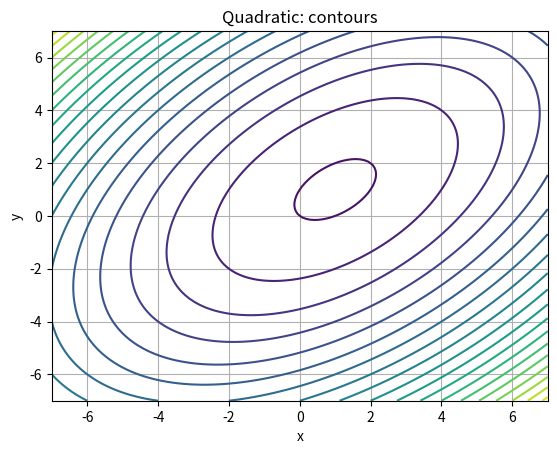
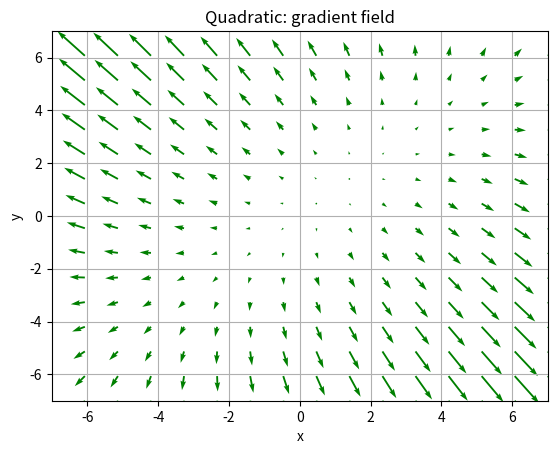
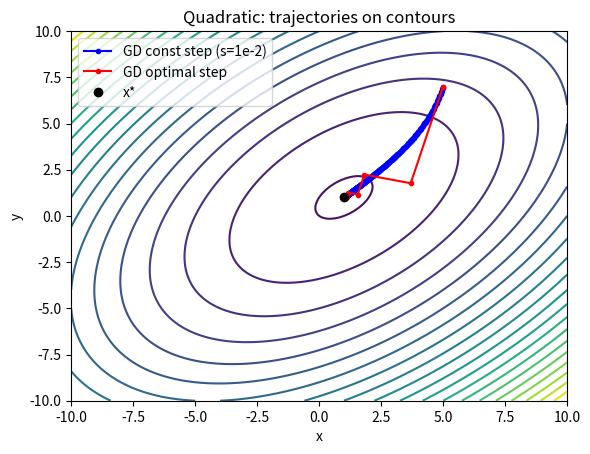
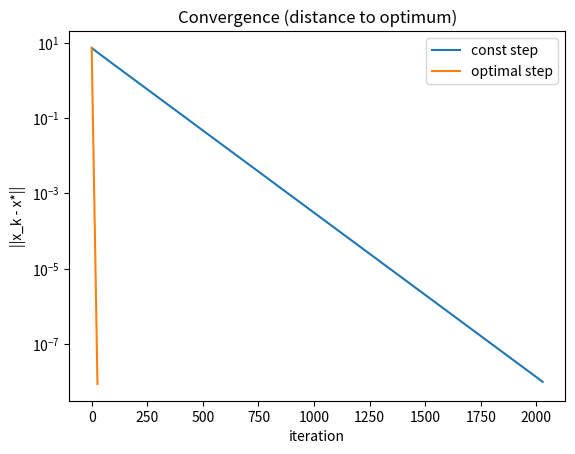
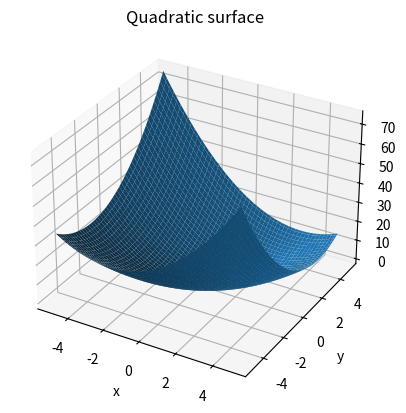
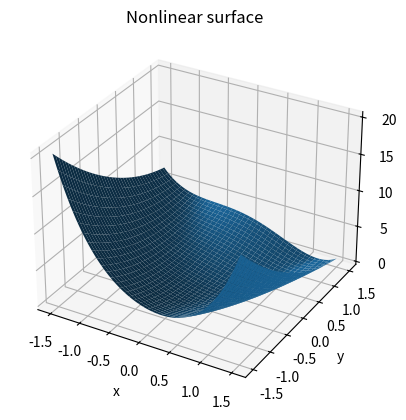
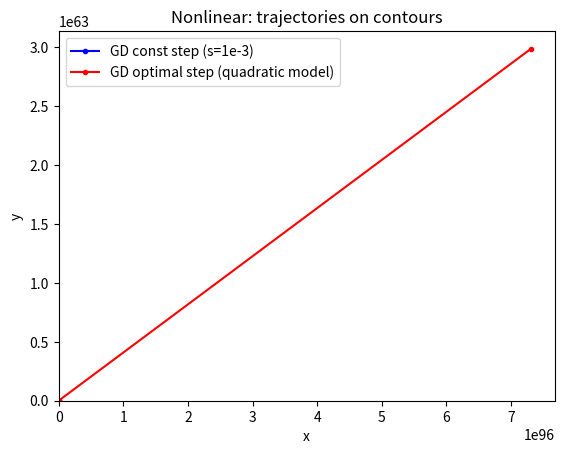
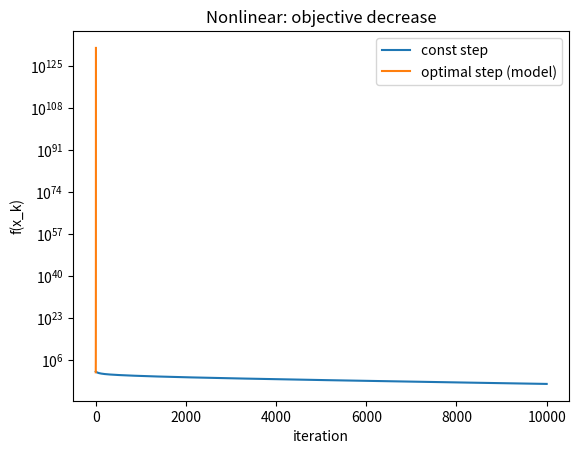

Generate these figures, in order, with matplotlib:
import numpy as np
import matplotlib.pyplot as plt
from numpy.linalg import norm

%matplotlib inline

def quadratic_value(A, b, x):
    """f(x) = 1/2 x^T A x - b^T x"""
    return 0.5 * x @ (A @ x) - b @ x

def quadratic_grad(A, b, x):
    return A @ x - b

def contour_and_quiver_for_quadratic(A, b, xlim=(-10,10), ylim=(-10,10), ngrid=100, nvec=12):
    xs = np.linspace(xlim[0], xlim[1], ngrid)
    ys = np.linspace(ylim[0], ylim[1], ngrid)
    X, Y = np.meshgrid(xs, ys)
    Z = np.zeros_like(X)
    for i in range(ngrid):
        for j in range(ngrid):
            Z[i,j] = quadratic_value(A, b, np.array([X[i,j], Y[i,j]]))

    # contour
    plt.figure()
    plt.contour(X, Y, Z, levels=20)
    plt.xlabel('x'); plt.ylabel('y'); plt.title('Quadratic: contours')
    plt.grid(True)
    plt.show()

    # gradient field (sparser grid for arrows)
    xg = np.linspace(xlim[0], xlim[1], nvec)
    yg = np.linspace(ylim[0], ylim[1], nvec)
    Xg, Yg = np.meshgrid(xg, yg)
    U = 2*Xg - Yg - 1    # grad wrt x when A = [[2,-1],[-1,2]] and b=[1,1]
    V = -Xg + 2*Yg - 1
    plt.figure()
    plt.quiver(Xg, Yg, U, V, color='g')
    plt.xlim(xlim); plt.ylim(ylim)
    plt.xlabel('x'); plt.ylabel('y'); plt.title('Quadratic: gradient field')
    plt.grid(True)
    plt.show()


def gd_constant_step(grad, x0, step, tol=1e-6, itmax=10_000, callback=None):
    x = x0.astype(float).copy()
    traj = [x.copy()]
    k=0
    g = grad(x)
    while norm(g) > tol and k < itmax:
        d = -g
        x = x + step*d
        traj.append(x.copy())
        g = grad(x)
        k += 1
        if callback is not None:
            callback(k, x, g)
    return np.array(traj)

def gd_optimal_step_quadratic(A, b, x0, tol=1e-6, itmax=10_000, callback=None):
    x = x0.astype(float).copy()
    traj = [x.copy()]
    k=0
    g = quadratic_grad(A, b, x)
    while norm(g) > tol and k < itmax:
        d = -g
        s = (d @ d)/ (d @ (A @ d))    # exact line-minimizer for quadratic
        x = x + s*d
        traj.append(x.copy())
        g = quadratic_grad(A, b, x)
        k += 1
        if callback is not None:
            callback(k, x, g, s)
    return np.array(traj)


A = np.array([[2., -1.],
              [-1., 2.]])
b = np.array([1., 1.])
x_star = np.linalg.solve(A, b)
print("True minimizer x* =", x_star)

# Visuals
contour_and_quiver_for_quadratic(A, b, xlim=(-7,7), ylim=(-7,7), ngrid=120, nvec=16)

# Trajectories from the same start
x0 = np.array([5., 7.])

traj_cst = gd_constant_step(lambda x: quadratic_grad(A,b,x), x0, step=1e-2, tol=1e-8)
traj_opt = gd_optimal_step_quadratic(A, b, x0, tol=1e-8)

# Plot contours + both trajectories
xs = np.linspace(-10,10,200); ys = np.linspace(-10,10,200)
X, Y = np.meshgrid(xs, ys)
Z = 0.5*(2*X**2 - 2*X*Y + 2*Y**2) - (X + Y)   # expanded form for visuals
plt.figure()
cs = plt.contour(X, Y, Z, levels=25)
plt.plot(traj_cst[:,0], traj_cst[:,1], 'b.-', label='GD const step (s=1e-2)')
plt.plot(traj_opt[:,0], traj_opt[:,1], 'r.-', label='GD optimal step')
plt.plot([x_star[0]], [x_star[1]], 'ko', label='x*')
plt.xlabel('x'); plt.ylabel('y'); plt.title('Quadratic: trajectories on contours')
plt.legend(); plt.show()

# Convergence (distance to optimum)
def dist_to_opt(traj, xopt):
    return np.array([norm(x - xopt) for x in traj])

plt.figure()
plt.semilogy(dist_to_opt(traj_cst, x_star), label='const step')
plt.semilogy(dist_to_opt(traj_opt, x_star), label='optimal step')
plt.xlabel('iteration'); plt.ylabel('||x_k - x*||')
plt.title('Convergence (distance to optimum)')
plt.legend(); plt.show()


from mpl_toolkits.mplot3d import Axes3D  # noqa: F401

xs = np.linspace(-5,5,100); ys = np.linspace(-5,5,100)
X, Y = np.meshgrid(xs, ys)
Z = 0.5*(2*X**2 - 2*X*Y + 2*Y**2) - (X + Y)
fig = plt.figure()
ax = fig.add_subplot(111, projection='3d')
ax.plot_surface(X, Y, Z)
ax.set_xlabel('x'); ax.set_ylabel('y'); ax.set_zlabel('f(x,y)')
ax.set_title('Quadratic surface')
plt.show()


def f_nl(X):
    x, y = X[0], X[1]
    return (x**2 - y)**2 + (x - 1)**2

def grad_nl(X):
    x, y = X[0], X[1]
    return np.array([2*(x-1) + 4*x*(x**2 - y), -2*(x**2 - y)])

def directional_curvature(f, x, d, h=1e-4):
    """Approximate d^T H d by 1D second finite difference of f along direction d."""
    d = d / (norm(d) + 1e-15)
    return (f(x + h*d) - 2*f(x) + f(x - h*d)) / (h**2)

def gd_optimal_step_quadratic_model(f, grad, x0, tol=1e-8, itmax=50):
    x = x0.astype(float).copy()
    traj = [x.copy()]
    k=0
    g = grad(x)
    while norm(g) > tol and k < itmax:
        d = -g
        curv = directional_curvature(f, x, d, h=1e-4)
        if curv <= 1e-12:  # fallback to safe small step
            s = 1e-3
        else:
            s = (d @ d)/curv
            s = np.clip(s, 1e-4, 1.0)  # guardrails
        x = x + s*d
        traj.append(x.copy())
        g = grad(x)
        k += 1
    return np.array(traj)


# Surface
xs = np.linspace(-1.5, 1.5, 120); ys = np.linspace(-1.5, 1.5, 120)
X, Y = np.meshgrid(xs, ys)
Z = (X**2 - Y)**2 + (X - 1)**2
fig = plt.figure()
ax = fig.add_subplot(111, projection='3d')
ax.plot_surface(X, Y, Z)
ax.set_xlabel('x'); ax.set_ylabel('y'); ax.set_zlabel('f')
ax.set_title('Nonlinear surface')
plt.show()

# Contours + trajectories
x0 = np.array([-1.5, -1.5])
traj_cst = gd_constant_step(grad_nl, x0, step=1e-3, tol=1e-10, itmax=10_000)
traj_opt = gd_optimal_step_quadratic_model(f_nl, grad_nl, np.array([2., 7.]), tol=1e-10, itmax=200)

plt.figure()
plt.contour(X, Y, Z, levels=30)
plt.plot(traj_cst[:,0], traj_cst[:,1], 'b.-', label='GD const step (s=1e-3)')
plt.plot(traj_opt[:,0], traj_opt[:,1], 'r.-', label='GD optimal step (quadratic model)')
plt.xlabel('x'); plt.ylabel('y'); plt.title('Nonlinear: trajectories on contours')
plt.legend(); plt.show()

# Value along iterations
def values_along_traj(f, traj):
    return np.array([f(p) for p in traj])

plt.figure()
plt.semilogy(values_along_traj(f_nl, traj_cst), label='const step')
plt.semilogy(values_along_traj(f_nl, traj_opt), label='optimal step (model)')
plt.xlabel('iteration'); plt.ylabel('f(x_k)')
plt.title('Nonlinear: objective decrease')
plt.legend(); plt.show()
